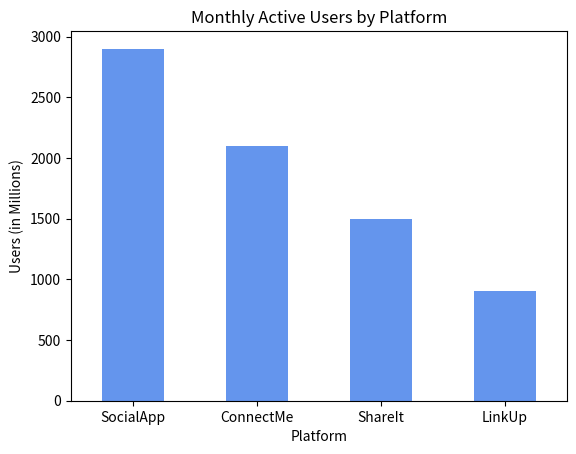

This chart was generated by the following Python code:
import matplotlib.pyplot as plt
import pandas as pd

# Example of a bar plot using Pandas for controlled ordering
# Data: Fictional monthly active users for different social media platforms
platforms = ['SocialApp', 'ConnectMe', 'ShareIt', 'LinkUp']
users_in_millions = [2900, 2100, 1500, 900]

# Create a Pandas DataFrame to maintain order
df = pd.DataFrame({'Platform': platforms, 'Users': users_in_millions})

# Use Pandas plotting
ax = df.plot(kind='bar', x='Platform', y='Users', legend=False, color='cornflowerblue')

# Set labels and title
ax.set_title('Monthly Active Users by Platform')
ax.set_xlabel('Platform')
ax.set_ylabel('Users (in Millions)')
ax.set_xticklabels(df['Platform'], rotation=0) # Keep labels horizontal

plt.show()
